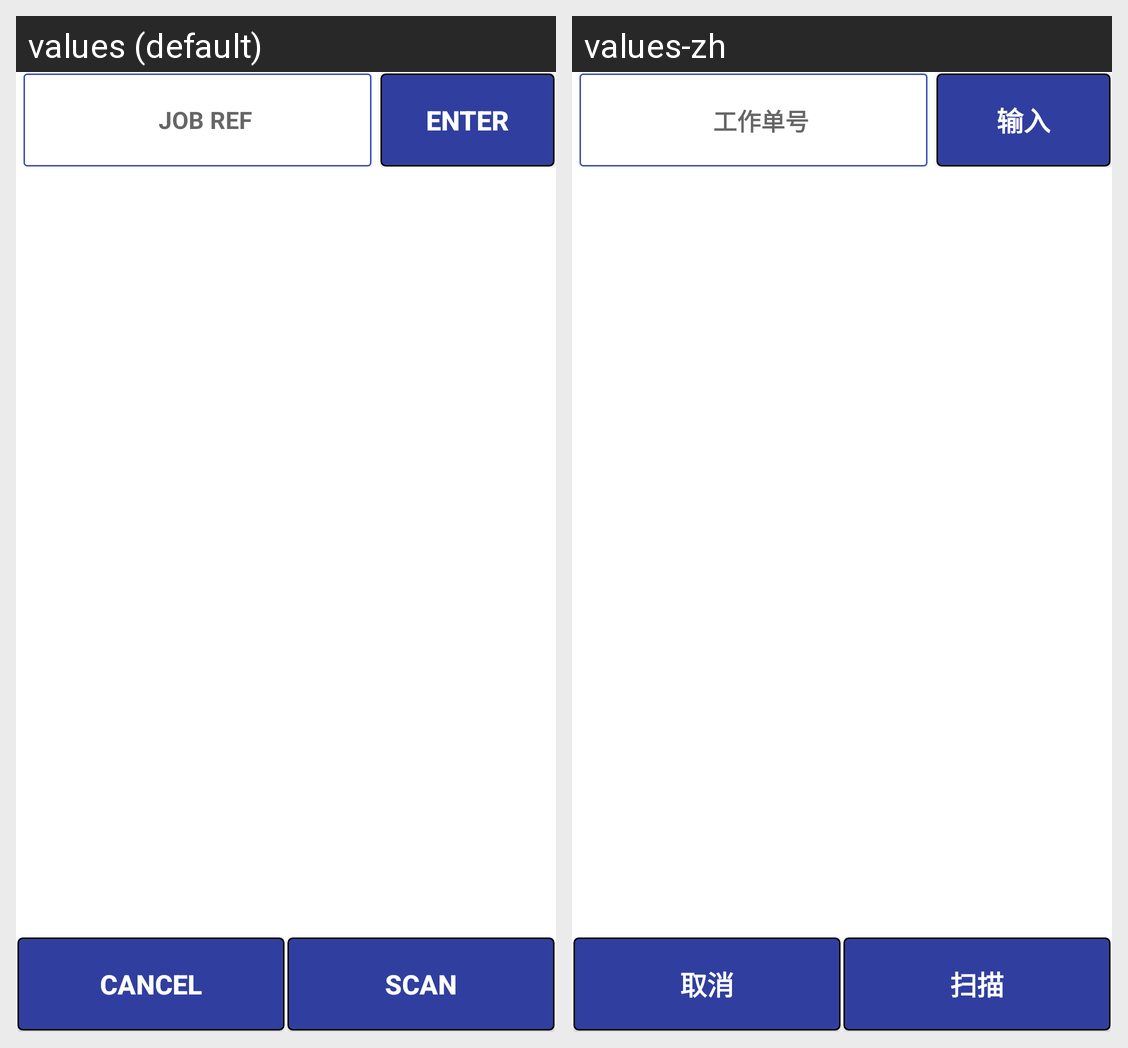

For this localized Android screen grid, give each drawn string resource with its value in every locale shown.
Android screen res/layout/activity_job_inventory_verify.xml rendered under 2 locales, left to right: values (default), values-zh. Device: Nexus 5 (rendered at 1080×1920; each locale shown at half size, 540×960, under a caption strip naming it); theme AppTheme.
Strings drawn on this screen, with the default value and each locale's value (text and hints the layout hard-codes, and strings that could not be matched under every locale, appear in the picture but are not listed):

lbljobref
  values: JOB REF
  values-zh: 工作单号

buttontext_enter
  values: ENTER
  values-zh: 输入

buttontext_cancel
  values: CANCEL
  values-zh: 取消

action_scan
  values: SCAN
  values-zh: 扫描
